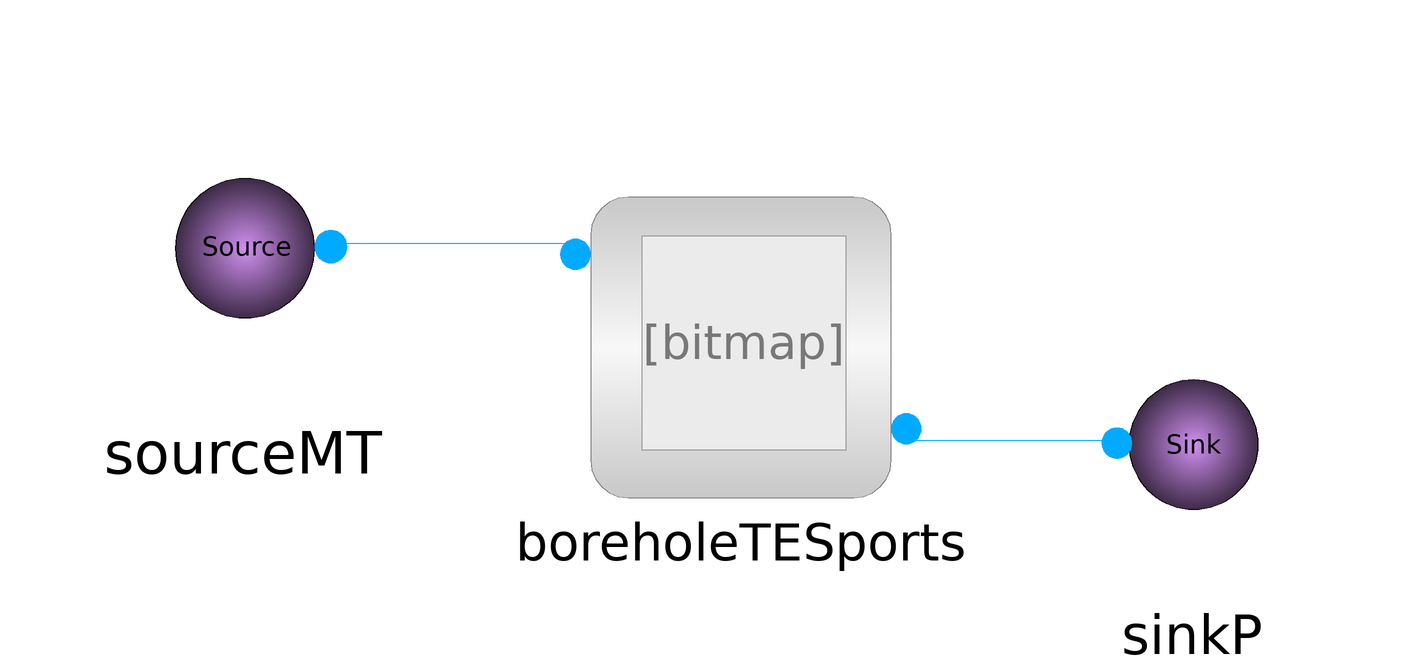

This picture is the connection diagram that the Modelica source below describes through its graphical annotations.

model BoreholeStorageSinglePort
extends Modelica.Icons.Example;
  ThermalAndPowerGridSystem.ThermalGrid.BoundaryConditions.SourceMT sourceMT(massFlowRate = 500, temperature(displayUnit = "K") = 363) annotation(
    Placement(visible = true, transformation(origin = {-90, -6}, extent = {{-28, -28}, {28, 28}}, rotation = 0)));
  ThermalAndPowerGridSystem.ThermalGrid.BoundaryConditions.SinkP sinkP annotation(
    Placement(visible = true, transformation(origin = {74, -40}, extent = {{-26, -26}, {26, 26}}, rotation = 0)));
  ThermalAndPowerGridSystem.ThermalGrid.Components.Storage.BoreholeTESports boreholeTESports annotation(
    Placement(visible = true, transformation(origin = {-4, -24}, extent = {{-26, -30}, {26, 30}}, rotation = 0)));
equation
  connect(sourceMT.port, boreholeTESports.inlet) annotation(
    Line(points = {{-74, -6}, {-32, -6}}, color = {0, 170, 255}));
  connect(boreholeTESports.outlet, sinkP.port) annotation(
    Line(points = {{24, -40}, {62, -40}}, color = {0, 170, 255}));
  annotation(
    experiment(StartTime = 0, StopTime = 31536000, Tolerance = 1e-06, Interval = 63072));
end BoreholeStorageSinglePort;